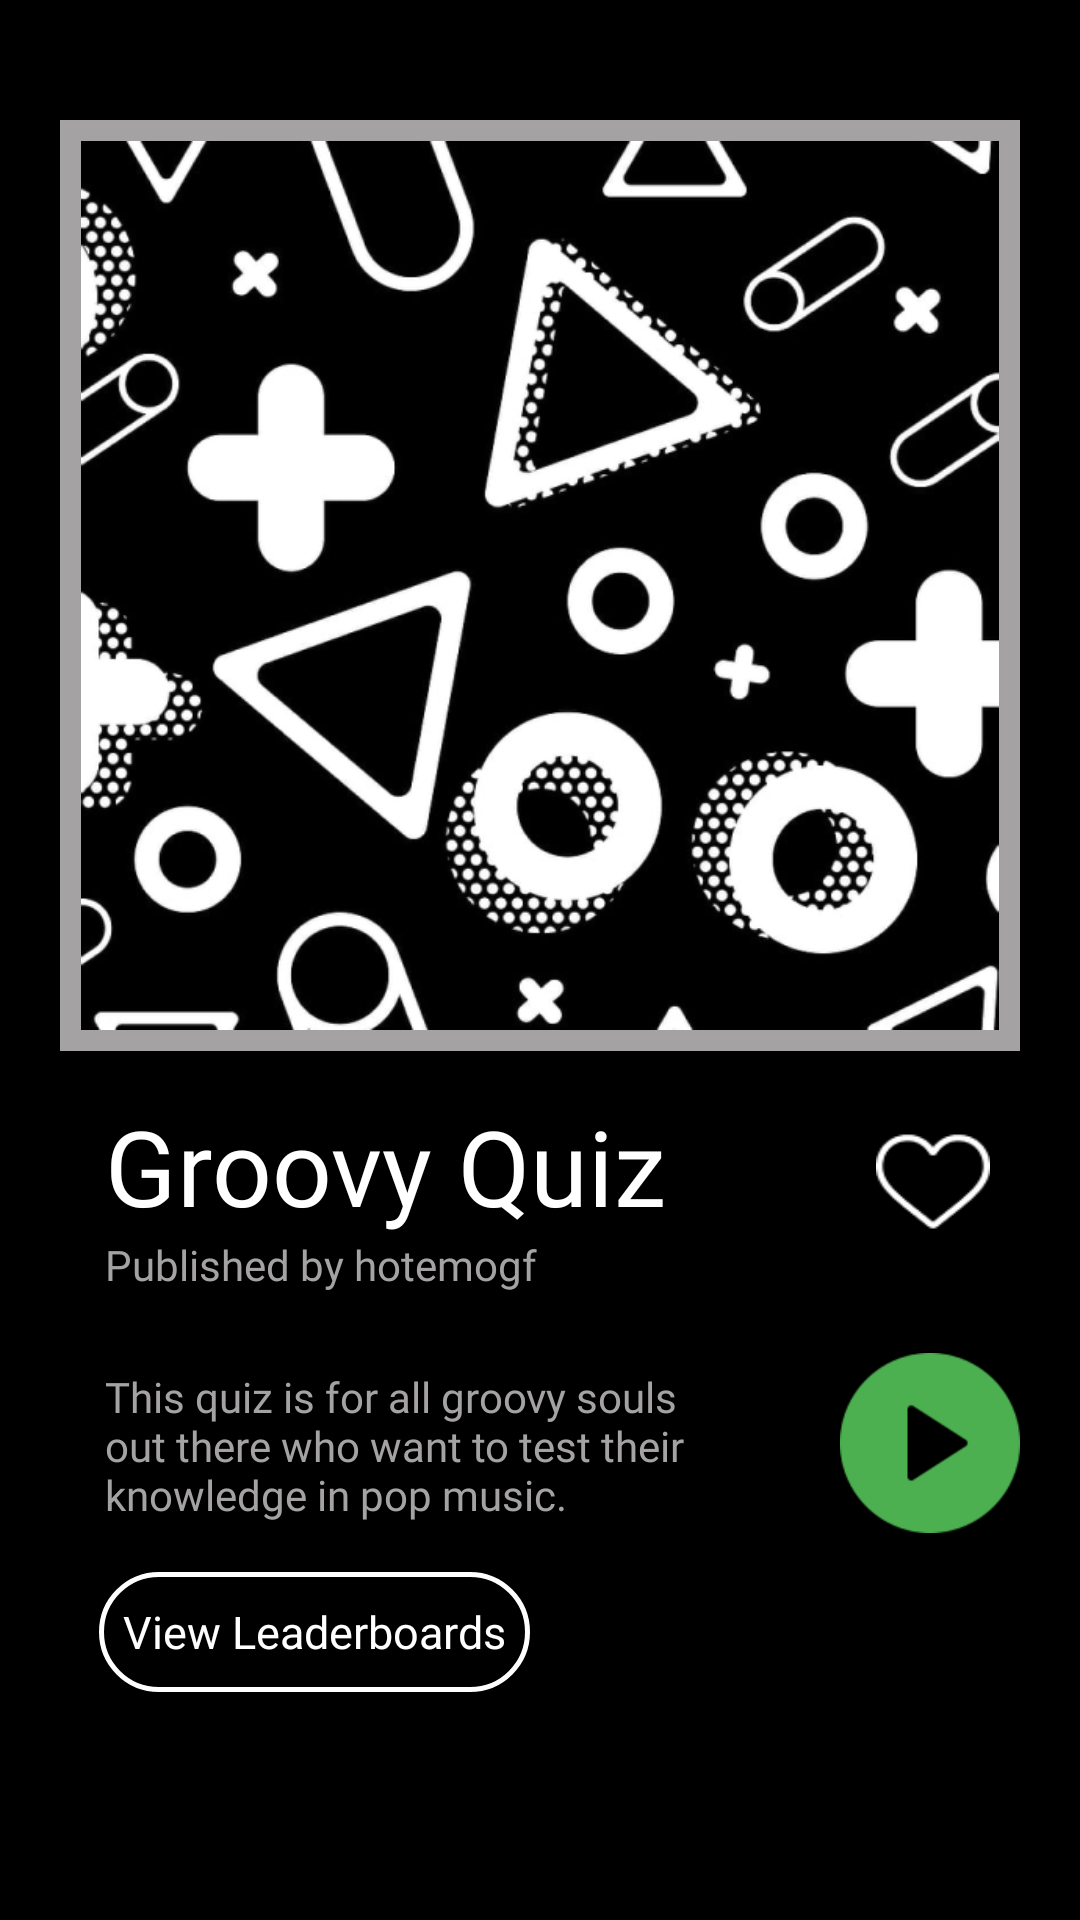

Produce the Android XML layout that renders to this screen, including the resource entries it uses.
<!-- AndroidManifest.xml: application theme Theme.GuessTheVoice -->
<!-- res/layout/activity_view_quiz.xml -->
<?xml version="1.0" encoding="utf-8"?>
<androidx.constraintlayout.widget.ConstraintLayout xmlns:android="http://schemas.android.com/apk/res/android"
    xmlns:app="http://schemas.android.com/apk/res-auto"
    xmlns:tools="http://schemas.android.com/tools"
    android:layout_width="match_parent"
    android:layout_height="match_parent"
    tools:context=".ViewQuizActivity"
    android:background="@color/black"
    android:padding="20dp"
    >

    <LinearLayout
        android:background="@color/black"
        android:layout_width="match_parent"
        android:layout_height="match_parent"
        android:orientation="vertical"
        >
        <LinearLayout
            android:background="@color/black"
            android:layout_width="match_parent"
            android:layout_height="wrap_content"
            android:orientation="horizontal"
            android:paddingBottom="20dp"
            >

        </LinearLayout>
        <RelativeLayout

            android:layout_width="wrap_content"
            android:layout_height="wrap_content"
            android:padding="7dp"
            android:background="@color/gray"
            android:layout_gravity="center"
            >

            <ImageView
                android:id="@+id/view_quiz_image"
                android:layout_width="match_parent"
                android:layout_height="wrap_content"
                android:adjustViewBounds="true"

                android:src="@drawable/quizimage" />
        </RelativeLayout>

        <RelativeLayout
            android:layout_width="match_parent"
            android:layout_height="wrap_content"
            android:paddingTop="15dp"
            android:paddingStart="15dp"
            android:orientation="horizontal">

            <TextView
                android:id="@+id/text_view_quiz_name"
                android:layout_width="wrap_content"
                android:layout_height="wrap_content"
                android:fontFamily="@font/inter_bold"
                android:text="Groovy Quiz"
                android:textColor="@color/white"
                android:textSize="35sp" />

            <androidx.appcompat.widget.AppCompatImageButton
                android:id="@+id/button_like_quiz"
                android:layout_width="38dp"
                android:layout_height="35dp"
                android:layout_alignParentRight="true"
                android:layout_marginTop="11dp"
                android:layout_marginEnd="10dp"
                android:background="@color/black"
                android:scaleType="fitXY"
                android:src="@drawable/heart"


                />
        </RelativeLayout>
        <TextView
            android:id="@+id/text_view_quiz_creator"
            android:layout_width="match_parent"
            android:layout_height="wrap_content"
            android:text="Published by hotemogf"
            android:fontFamily="@font/inter_semibold"
            android:textColor="@color/gray"
            android:paddingStart="15dp"

            />
        <ScrollView
            android:layout_width="match_parent"
            android:layout_height="wrap_content">
            <LinearLayout
                android:layout_width="match_parent"
                android:layout_height="wrap_content"
                android:orientation="vertical"
                >
                <RelativeLayout
                    android:layout_marginTop="20dp"
                    android:layout_width="match_parent"
                    android:layout_height="wrap_content"
                    android:orientation="horizontal"
                    >

                    <TextView
                        android:id="@+id/text_view_quiz_description"
                        android:layout_width="250dp"
                        android:layout_height="wrap_content"
                        android:fontFamily="@font/inter"
                        android:paddingStart="15dp"
                        android:paddingTop="5dp"
                        android:text="This quiz is for all groovy souls out there who want to test their knowledge in pop music."
                        android:textColor="@color/gray"

                        />

                    <androidx.appcompat.widget.AppCompatImageButton
                        android:id="@+id/button_play_quiz"
                        android:layout_width="60dp"
                        android:layout_height="60dp"
                        android:src="@drawable/play_button"
                        android:background="@color/black"
                        android:scaleType="fitXY"
                        android:layout_alignParentRight="true"
                        />
                </RelativeLayout>
                <LinearLayout
                    android:layout_width="match_parent"
                    android:layout_height="wrap_content"
                    android:layout_margin="13dp"
                    >

                    <androidx.appcompat.widget.AppCompatButton
                        android:id="@+id/button_view_leaderboards"
                        android:layout_width="wrap_content"
                        android:layout_height="40dp"
                        android:background="@drawable/rounded_corner_button"
                        android:textColor="@color/white"
                        android:text="View Leaderboards"
                        android:fontFamily="@font/inter_semibold"
                        android:textSize="15sp"
                        android:textAllCaps="false"
                        android:padding="8dp"

                        />
                </LinearLayout>

            </LinearLayout>

        </ScrollView>







    </LinearLayout>


</androidx.constraintlayout.widget.ConstraintLayout>
<!-- resources referenced by this layout -->
<resources>
  <color name="black">#FF000000</color>
  <color name="gray">#A4A2A2</color>
  <color name="white">#FFFFFFFF</color>
  <!-- drawable heart: png bitmap (drawable, 1205 bytes) -->
  <!-- drawable play_button: png bitmap (drawable-v24, 4140 bytes) -->
  <!-- drawable quizimage: png bitmap (drawable, 139736 bytes) -->
  <!-- drawable rounded_corner_button (drawable) -->
  <?xml version="1.0" encoding="utf-8"?>
  <shape xmlns:android="http://schemas.android.com/apk/res/android"
      android:shape="rectangle" >
  
      <corners
          android:bottomLeftRadius="30dp"
          android:bottomRightRadius="30dp"
          android:radius="60dp"
          android:topLeftRadius="30dp"
          android:topRightRadius="30dp" />
  
      <solid android:color="@color/black" />
      <stroke android:width="5px" android:color="@color/white"> </stroke>
  
      <padding
          android:bottom="0dp"
          android:left="0dp"
          android:right="0dp"
          android:top="0dp" />
  
      <size
          android:height="20dp"
          android:width="80dp" />
  
  </shape>
  <style name="Theme.GuessTheVoice" parent="Theme.MaterialComponents.DayNight.NoActionBar">
          
          <item name="colorPrimary">@color/purple_500</item>
          <item name="colorPrimaryVariant">@color/purple_700</item>
          <item name="colorOnPrimary">@color/white</item>
          
          <item name="colorSecondary">@color/teal_200</item>
          <item name="colorSecondaryVariant">@color/teal_700</item>
          <item name="colorOnSecondary">@color/black</item>
          
          <item name="android:statusBarColor" tools:targetApi="l">?attr/colorPrimaryVariant</item>
          
      </style>
  <color name="purple_500">#FF6200EE</color>
  <color name="purple_700">#FF3700B3</color>
  <color name="teal_200">#FF03DAC5</color>
  <color name="teal_700">#FF018786</color>
</resources>
